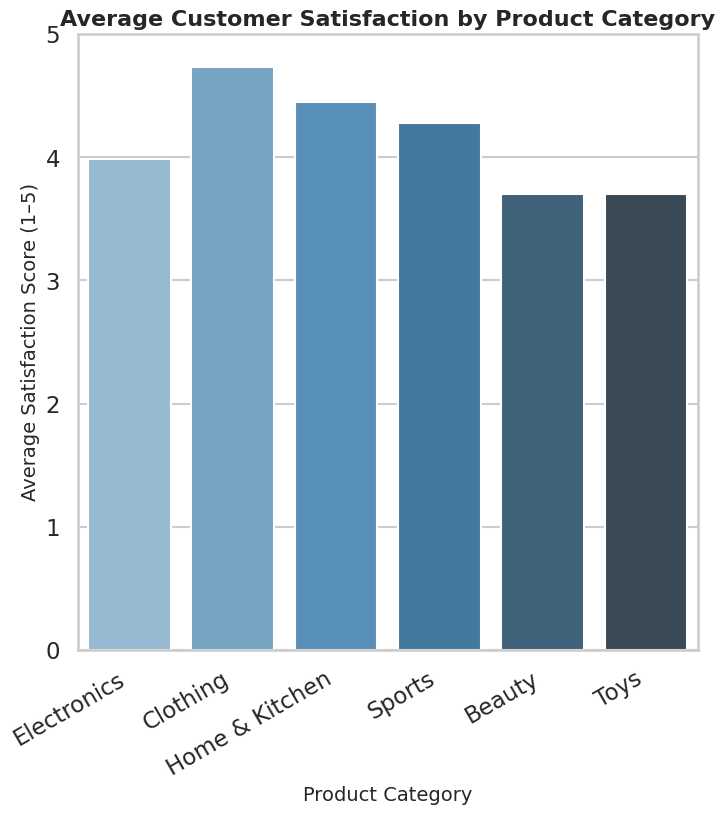

This chart was generated by the following Python code:
import seaborn as sns
import matplotlib.pyplot as plt
import pandas as pd
import numpy as np

# Set professional style
sns.set_style("whitegrid")
sns.set_context("talk")

# Generate synthetic data
np.random.seed(42)
categories = ["Electronics", "Clothing", "Home & Kitchen", "Sports", "Beauty", "Toys"]
avg_scores = np.random.uniform(3.5, 4.8, size=len(categories))  # scores between 3.5–4.8

data = pd.DataFrame({
    "Product Category": categories,
    "Avg Satisfaction Score": avg_scores
})

# Create the barplot
plt.figure(figsize=(8, 8))  # ensures 512x512 pixels with dpi=64
ax = sns.barplot(
    data=data,
    x="Product Category",
    y="Avg Satisfaction Score",
    palette="Blues_d"
)

# Customize appearance
ax.set_title("Average Customer Satisfaction by Product Category", fontsize=16, weight="bold")
ax.set_xlabel("Product Category", fontsize=14)
ax.set_ylabel("Average Satisfaction Score (1–5)", fontsize=14)
ax.set_ylim(0, 5)

# Rotate x-labels for readability
plt.xticks(rotation=30, ha="right")

# Save exactly as 512x512
plt.savefig("chart.png", dpi=64, bbox_inches="tight")
plt.close()
